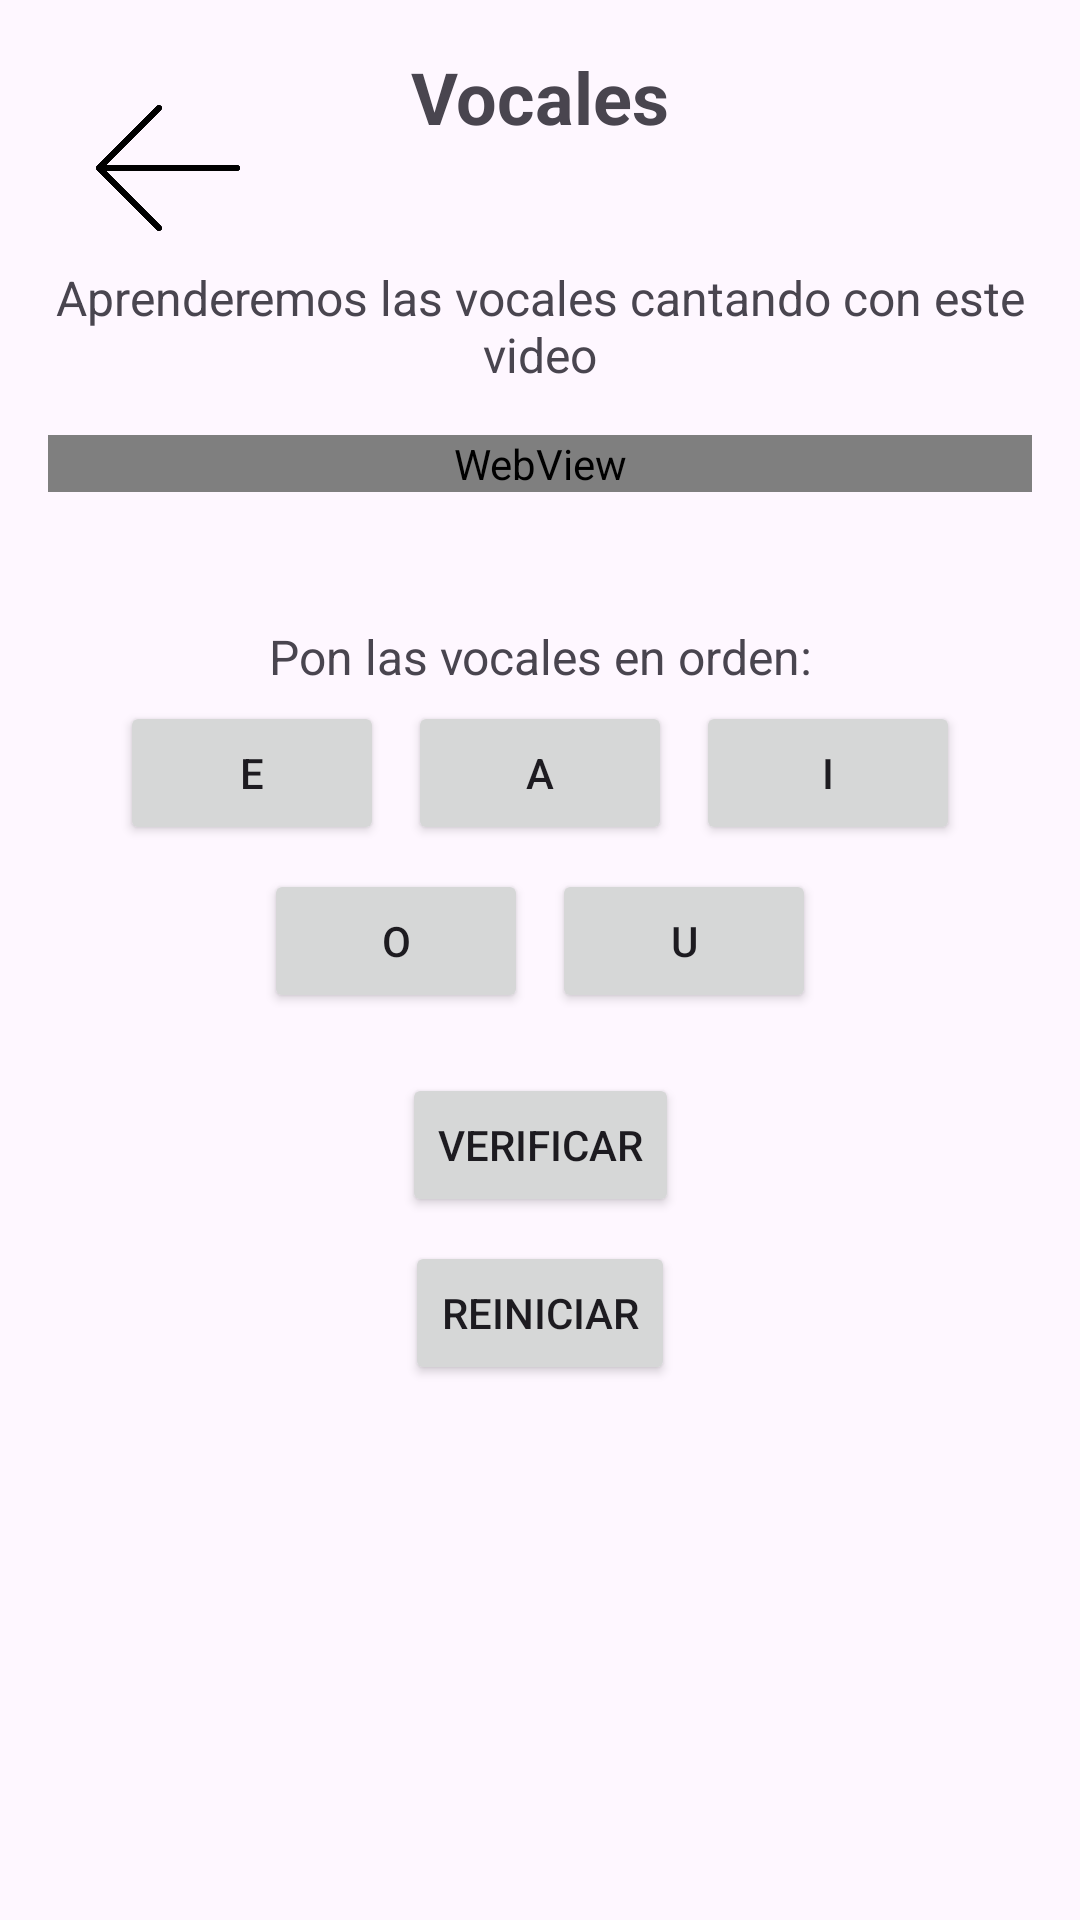

Android layout source for this screen:
<!-- AndroidManifest.xml: application theme Theme.AprendeConmigo1 -->
<!-- res/layout/activity_vocales.xml -->
<?xml version="1.0" encoding="utf-8"?>
<androidx.constraintlayout.widget.ConstraintLayout xmlns:android="http://schemas.android.com/apk/res/android"
    xmlns:app="http://schemas.android.com/apk/res-auto"
    xmlns:tools="http://schemas.android.com/tools"
    android:id="@+id/main"
    android:layout_width="match_parent"
    android:layout_height="match_parent"
    tools:context=".vocales"
    android:background="@drawable/cut_card_background"
    android:orientation="vertical"
    android:padding="16dp">

    <ImageButton
        android:id="@+id/btnBack"
        android:layout_width="48dp"
        android:layout_height="48dp"
        android:layout_gravity="start"
        android:layout_margin="16dp"
        android:background="?attr/selectableItemBackgroundBorderless"
        android:contentDescription="Botón de volver"
        android:scaleType="centerInside"
        android:src="@drawable/atras2"
        app:layout_constraintStart_toStartOf="parent"
        app:layout_constraintTop_toTopOf="parent" />

    <TextView
        android:id="@+id/tv_titulo"
        android:layout_width="wrap_content"
        android:layout_height="wrap_content"
        android:text="Vocales"
        android:textSize="24sp"
        android:textStyle="bold"
        android:layout_marginBottom="16dp"
        app:layout_constraintTop_toTopOf="parent"
        app:layout_constraintStart_toStartOf="parent"
        app:layout_constraintEnd_toEndOf="parent"
        android:gravity="center" />

    <TextView
        android:id="@+id/tv_descripcion"
        android:layout_width="0dp"
        android:layout_height="wrap_content"
        android:layout_marginTop="40dp"
        android:gravity="center"
        android:text="Aprenderemos las vocales cantando con este video"
        android:textSize="16sp"
        app:layout_constraintEnd_toEndOf="parent"
        app:layout_constraintHorizontal_bias="0.0"
        app:layout_constraintStart_toStartOf="parent"
        app:layout_constraintTop_toBottomOf="@id/tv_titulo" />

    <WebView
        android:id="@+id/webview"
        android:layout_width="0dp"
        android:layout_height="wrap_content"
        android:layout_marginTop="16dp"
        app:layout_constraintEnd_toEndOf="parent"
        app:layout_constraintHorizontal_bias="0.0"
        app:layout_constraintStart_toStartOf="parent"
        app:layout_constraintTop_toBottomOf="@id/tv_descripcion" />

    <TextView
        android:id="@+id/tv_instrucciones"
        android:layout_width="0dp"
        android:layout_height="wrap_content"
        android:layout_marginTop="44dp"
        android:gravity="center"
        android:text="Pon las vocales en orden:"
        android:textSize="16sp"
        app:layout_constraintEnd_toEndOf="parent"
        app:layout_constraintHorizontal_bias="0.0"
        app:layout_constraintStart_toStartOf="parent"
        app:layout_constraintTop_toBottomOf="@id/webview" />




    <LinearLayout
        android:id="@+id/linear_vocales_primera_fila"
        android:layout_width="wrap_content"
        android:layout_height="wrap_content"
        android:orientation="horizontal"
        android:gravity="center"
        app:layout_constraintTop_toBottomOf="@id/tv_instrucciones"
        app:layout_constraintStart_toStartOf="parent"
        app:layout_constraintEnd_toEndOf="parent">

        
        <Button
            android:id="@+id/btn_vocal_e"
            android:layout_width="wrap_content"
            android:layout_height="wrap_content"
            android:text="E"
            android:layout_margin="4dp"/>

        <Button
            android:id="@+id/btn_vocal_a"
            android:layout_width="wrap_content"
            android:layout_height="wrap_content"
            android:text="A"
            android:layout_margin="4dp"/>

        <Button
            android:id="@+id/btn_vocal_i"
            android:layout_width="wrap_content"
            android:layout_height="wrap_content"
            android:text="I"
            android:layout_margin="4dp"/>
    </LinearLayout>

    
    <LinearLayout
        android:id="@+id/linear_vocales_segunda_fila"
        android:layout_width="wrap_content"
        android:layout_height="wrap_content"
        android:orientation="horizontal"
        android:gravity="center"
        app:layout_constraintTop_toBottomOf="@id/linear_vocales_primera_fila"
        app:layout_constraintStart_toStartOf="parent"
        app:layout_constraintEnd_toEndOf="parent">

        <Button
            android:id="@+id/btn_vocal_o"
            android:layout_width="wrap_content"
            android:layout_height="wrap_content"
            android:text="O"
            android:layout_margin="4dp"/>

        <Button
            android:id="@+id/btn_vocal_u"
            android:layout_width="wrap_content"
            android:layout_height="wrap_content"
            android:text="U"
            android:layout_margin="4dp"/>
    </LinearLayout>

    <Button
        android:id="@+id/btn_verificar"
        android:layout_width="wrap_content"
        android:layout_height="wrap_content"
        android:text="Verificar"
        android:layout_marginTop="16dp"
        app:layout_constraintTop_toBottomOf="@id/linear_vocales_segunda_fila"
        app:layout_constraintStart_toStartOf="parent"
        app:layout_constraintEnd_toEndOf="parent"/>

    <Button
        android:id="@+id/btn_reiniciar"
        android:layout_width="wrap_content"
        android:layout_height="wrap_content"
        android:text="Reiniciar"
        android:layout_marginTop="8dp"
        app:layout_constraintTop_toBottomOf="@id/btn_verificar"
        app:layout_constraintStart_toStartOf="parent"
        app:layout_constraintEnd_toEndOf="parent"/>

</androidx.constraintlayout.widget.ConstraintLayout>
<!-- resources referenced by this layout -->
<resources>
  <!-- drawable atras2: png bitmap (drawable, 21642 bytes) -->
  <style name="Theme.AprendeConmigo1" parent="Base.Theme.AprendeConmigo1" />
  <style name="Base.Theme.AprendeConmigo1" parent="Theme.Material3.DayNight.NoActionBar">
          
          
      </style>
</resources>
